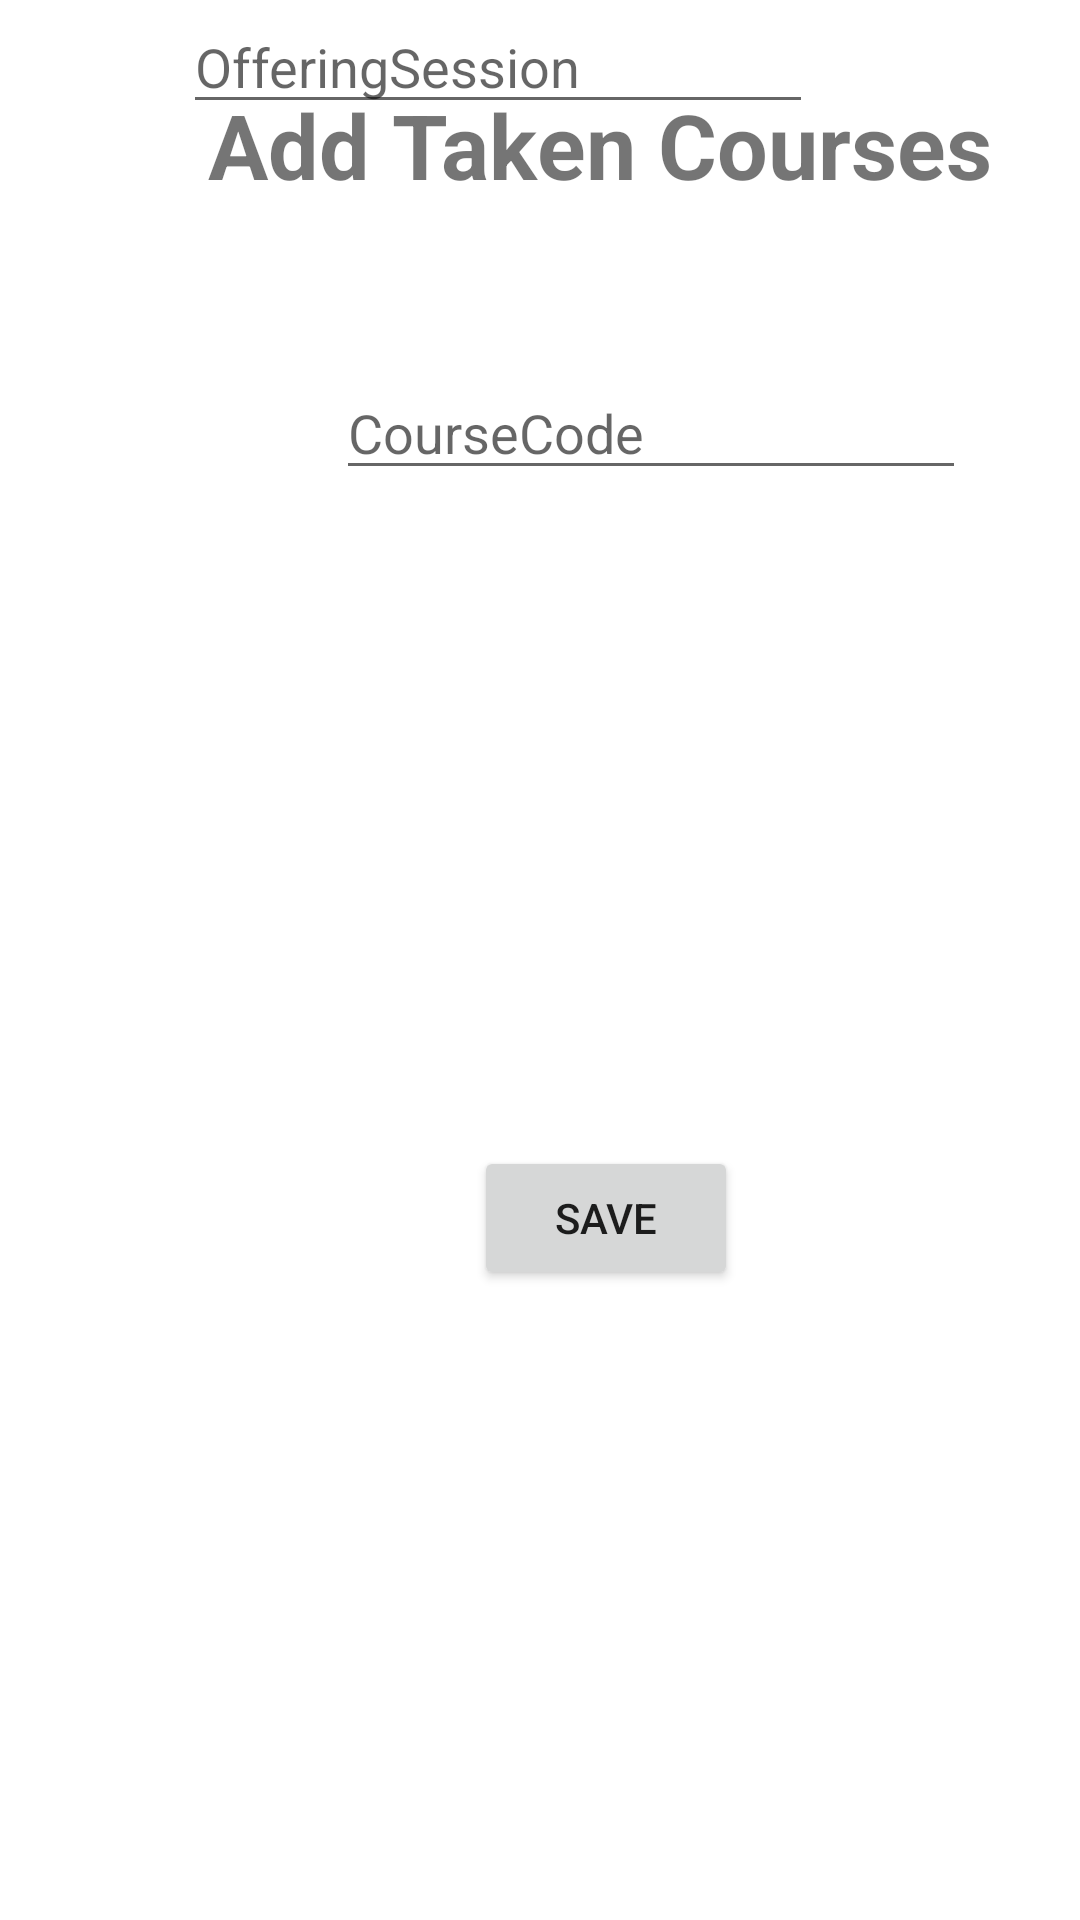

Produce the Android XML layout that renders to this screen, including the resource entries it uses.
<!-- AndroidManifest.xml: application theme Theme.RecyclerView2 -->
<!-- res/layout/activity_add.xml -->
<?xml version="1.0" encoding="utf-8"?>
<androidx.constraintlayout.widget.ConstraintLayout xmlns:android="http://schemas.android.com/apk/res/android"
    xmlns:app="http://schemas.android.com/apk/res-auto"
    xmlns:tools="http://schemas.android.com/tools"
    android:layout_width="match_parent"
    android:layout_height="match_parent"
    tools:context=".AddActivity">

    <EditText
        android:id="@+id/ETCode"
        android:layout_width="wrap_content"
        android:layout_height="wrap_content"
        android:layout_marginStart="112dp"
        android:layout_marginTop="122dp"
        android:layout_marginEnd="89dp"
        android:layout_marginBottom="32dp"
        android:ems="10"
        android:inputType="textPersonName"
        android:text=""
        android:hint="@string/coursecode"
        app:layout_constraintBottom_toTopOf="@+id/editTextTextPassword"
        app:layout_constraintEnd_toEndOf="parent"
        app:layout_constraintHorizontal_bias="0.0"
        app:layout_constraintStart_toStartOf="parent"
        app:layout_constraintTop_toTopOf="parent" />

    <EditText
        android:id="@+id/ETOffer"
        android:layout_width="wrap_content"
        android:layout_height="wrap_content"
        android:layout_marginStart="112dp"
        android:layout_marginTop="32dp"
        android:layout_marginEnd="89dp"
        android:ems="10"
        android:hint="@string/offeringsession"
        android:inputType="textPassword"
        app:layout_constraintEnd_toEndOf="parent"
        app:layout_constraintHorizontal_bias="1.0"
        app:layout_constraintStart_toStartOf="parent"
        app:layout_constraintTop_toBottomOf="@+id/editTextTextPersonName" />

    <Button
        android:id="@+id/button"
        android:layout_width="wrap_content"
        android:layout_height="wrap_content"
        android:layout_marginStart="158dp"
        android:layout_marginTop="197dp"
        android:layout_marginEnd="159dp"
        android:layout_marginBottom="210dp"
        android:text="@string/button"
        app:layout_constraintBottom_toBottomOf="parent"
        app:layout_constraintEnd_toEndOf="parent"
        app:layout_constraintHorizontal_bias="0.0"
        app:layout_constraintStart_toStartOf="parent"
        app:layout_constraintTop_toBottomOf="@+id/editTextTextPassword"
        app:layout_constraintVertical_bias="0.2" />

    <TextView
        android:id="@+id/tvTitle"
        android:layout_width="wrap_content"
        android:layout_height="wrap_content"
        android:layout_marginStart="173dp"
        android:layout_marginTop="28dp"
        android:layout_marginEnd="180dp"
        android:layout_marginBottom="75dp"
        android:text="@string/Banner"
        android:textStyle="bold"
        android:textSize="30dp"
        app:layout_constraintBottom_toTopOf="@+id/editTextTextPersonName"
        app:layout_constraintEnd_toEndOf="parent"
        app:layout_constraintHorizontal_bias="0.408"
        app:layout_constraintStart_toStartOf="parent"
        app:layout_constraintTop_toTopOf="parent"
        app:layout_constraintVertical_bias="1.0" />
</androidx.constraintlayout.widget.ConstraintLayout>
<!-- resources referenced by this layout -->
<resources>
  <string name="Banner">Add Taken Courses</string>
  <string name="button">SAVE</string>
  <string name="coursecode">CourseCode</string>
  <string name="offeringsession">OfferingSession</string>
  <style name="Theme.RecyclerView2" parent="Theme.MaterialComponents.DayNight.DarkActionBar">
          
          <item name="colorPrimary">@color/green</item>
          <item name="colorPrimaryVariant">@color/black</item>
          <item name="colorOnPrimary">@color/white</item>
          
          <item name="colorSecondary">@color/teal_200</item>
          <item name="colorSecondaryVariant">@color/teal_700</item>
          <item name="colorOnSecondary">@color/black</item>
          
          <item name="android:statusBarColor">?attr/colorPrimaryVariant</item>
          
      </style>
  <color name="green">#FF45BA38</color>
  <color name="black">#FF000000</color>
  <color name="white">#FFFFFFFF</color>
  <color name="teal_200">#FF03DAC5</color>
  <color name="teal_700">#FF018786</color>
</resources>
